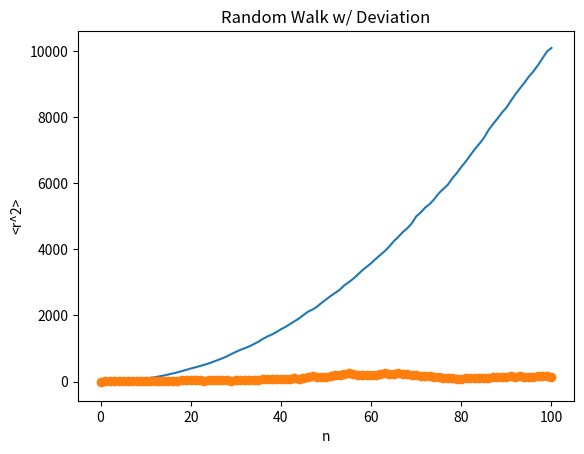

Reproduce this figure in Python.
# -*- coding: utf-8 -*-
"""Random Walk 2

Automatically generated by Colaboratory.

Original file is located at
    https://colab.research.google.com/<link-removed>
"""

import numpy as np
import matplotlib.pyplot as plt

import numpy as np
import matplotlib.pyplot as plt

n_step = 100
n_w = 20000
grid = np.array([[1, 0], [0, 1], [-1, 0], [0, -1]])
r2 = np.zeros(n_step+1)
r2_variance = np.zeros(n_step+1)

# loop over walks
for w in range(n_w):
    x, y = 0, 0

    #steps loop
    for n in range(1, n_step+1):
        # random step from grid
        step = grid[np.random.randint(len(grid))]
        x += step[0]
        y += step[1]

        #displacement squared and add to the average
        r2[n] += x**2 + y**2
        r2_variance[n] += (x**2 + y**2)**2

#avg over number of walks and compute the variance
r2 /= n_w
r2_variance /= n_w
r2_variance -= r2**2

#plot the variance as a function of n
plt.plot(range(1, n_step+1), r2_variance[1:])
plt.xlabel('n')
plt.ylabel('$\Delta$ r^2_n')
plt.title('Fluctuations in Random Walk')
plt.show()

rs2 = []
for i in range(4, len(r2_variance)-1):
  rs2.append(r2_variance[i+1]/r2_variance[i])
over_n = []
for i in range(4, len(r2_variance)-1):
  over_n.append(1/(i+4))

a, b = np.polyfit(over_n, rs2,1)
print(a/2)

import numpy as np
import matplotlib.pyplot as plt

n_step = 100
n_w = 1
grid = np.array([[1, 0], [0, 1], [-1, 0], [0, -1]])
r2 = np.zeros(n_step+1)

# loop over walks
for w in range(n_w):
    x, y = 0, 0


    #steps loop
    for n in range(1, n_step+1):

        step = grid[np.random.randint(len(grid))]
        x += step[0]
        y += step[1]


        #displacement squared, add to the average
        r2[n] += x**2 + y**2

#avg over number of walks
r2_mean = r2 / n_w
r2_std = np.std(r2, axis=0) #  standard deviation along axis

# error bars
plt.errorbar(np.arange(n_step+1), r2_mean, yerr=r2_std, fmt='o', capsize=2)

#"1 - sigma" band around the mean
plt.fill_between(np.arange(n_step+1), r2_mean-r2_std, r2_mean+r2_std, alpha=0.2)


plt.xlabel('n')
plt.ylabel('<r^2>')
plt.title('Random Walk w/ Deviation')

plt.show()

n_max = 50
nw = 10000

grid = np.array([[1, 0, 0], [-1, 0, 0], [0, 1, 0], [0, -1, 0], [0, 0, 1], [0, 0, -1]])

# displacement squared each step
saw_r3 = np.zeros(n_max+1)

# loop over walks
for w in range(nw):

    x, y, z = 0, 0, 0

    used = [(x, y, z)]

    # steps loop
    for n in range(1, n_max+1):

      while True:
        step = grid[np.random.randint(len(grid))]
        x, y, z = x + step[0], y + step[1], z + step[2]

        if (x, y, z) not in used:

            used.append((x, y, z))
            saw_r3[n] += x**2 + y**2 + z**2
            break

    # add to used position
    used.append((x, y, z))

    # displacement squared add to the average
    saw_r3[n_max] += x**2 + y**2 + z**2

# avg over the number of walks
saw_r3 /= nw

rs3 = []
for i in range(4, len(saw_r3)-1):
  rs3.append(saw_r3[i+1]/saw_r3[i])
over_n = []
for i in range(4, len(saw_r3)-1):
  over_n.append(1/(i+4))

a, b = np.polyfit(over_n, rs3,1)
print(a/2)

"""###Flory exponent for 3D lattice^^^^"""